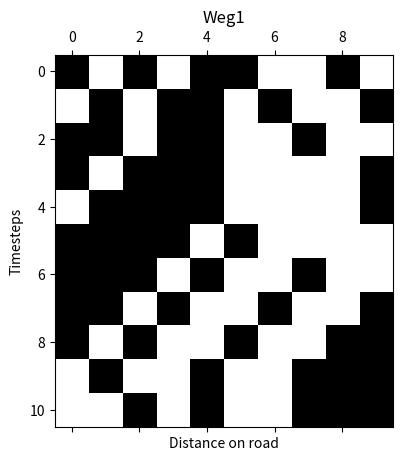
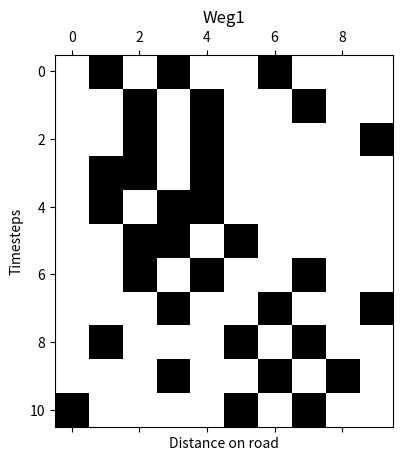
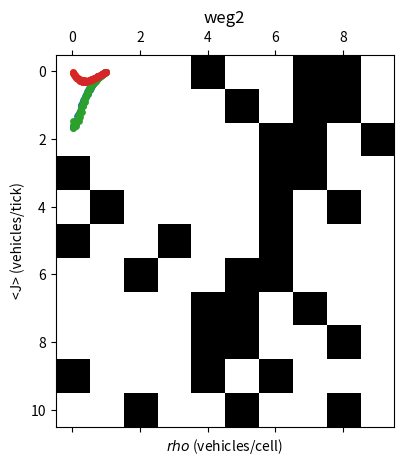

Write the Python code that produced these figures, in order.
#!/usr/bin/env python
# coding: utf-8

# In[66]:


import numpy as np
from numpy.random import randint
from numpy.random import uniform
from numpy.random import shuffle
import matplotlib.pyplot as plt
import math


# In[100]:


def trafficlightweg1(periode, timesteps):
    trafficlight=np.zeros(timesteps+1) #lijst met voor elke tijdstap of het stoplicht op plek intersectie-1 rood is(1) of groen(0)
    for i in range(timesteps+1):
        if (math.floor(i/periode)%2)==0:
            trafficlight[i]=1

    return(trafficlight)

def trafficlightweg2(periode, timesteps):
    trafficlight=np.zeros(timesteps+1) #lijst met voor elke tijdstap of het stoplicht op plek intersectie-1 rood is(1) of groen(0)
    for i in range(timesteps+1):
        if (math.floor(i/periode)%2)==1:
            trafficlight[i]=1

    return(trafficlight)


print(trafficlightweg1(5,10))
print(trafficlightweg2(5,10)) #de periode moet dus wel gelijk zijn anders krijg je botsing


# In[81]:


def updatenweg1(n, rho, timesteps, vmax, p, periode): #n=cells in road, rho=density (fractie), p = braking prob
    cars=int(n*rho) #number of cars
    cars=np.round(cars)
    initial = np.array([-1]*(n-cars)+[0]*cars) #alle auto's beginnen met snelheid nul en -1 is vrije ruimte
    shuffle(initial)
    
    data=[initial]
    
    intersectie = math.floor(n/2) #bepaal intersectie cell
    light=trafficlightweg1(periode, timesteps)
    
    i=1
    while i<=timesteps:
        updat=np.array([-1]*n)
        for x in range(n):   
                
            if data[-1][x]!=-1: #vind auto
                v=data[-1][x]
                
                if x==(intersectie-1): #plek van stoplicht, daar heeft de auto een andere def van d (andere regel)
                    if light[i]==1: #als stoplicht rood
                        d=1
                    if light[i]==0: 
                        if light[i-1]==1: #de eerste keer dat hij groen is, ga je nog niet rijden want dan kan er nog iemand op het kruispunt staan
                            d=1
                        if data[-1][(intersectie+1)%n]!=-1 and data[-1][(intersectie+2)%n]!=-1: #als file aan de andere kant van kruispunt, dan kun je niet het kruispunt oprijden
                            d=1
                        else:
                            d=1
                            while data[-1][(x+d)%n]==-1: #zoek de afstand tot de eerstvolgende auto
                                d=d+1
                        
                else:
                    d=1
                    while data[-1][(x+d)%n]==-1: #zoek de afstand tot de eerstvolgende auto
                        d=d+1
                    
                #nu de update regels uitvoeren
                if v<vmax: #acceleration
                    v=v+1
                if v>=d: #breaking
                    v=d-1
                if uniform(0,1)<=p: #random
                    v=max(0,v-1)
                    
                #nu verplaatsen
                updat[(x+v)%n]=v
        data.append(updat)
    
        i=i+1
    #print(data)
    return(data)

def updatenmatrixweg1(n, rho, timesteps, vmax, p, periode):
    data=updatenweg1(n, rho, timesteps, vmax, p, periode)
    matrix=np.zeros(shape=(timesteps+1,n))
    for i in range(timesteps+1):
        for j in range(n):
            if data[i][j]==-1:
                matrix[i,j]=0
            else:
                matrix[i,j]=1
    return(matrix)
    


# In[82]:


data=updatenmatrixweg1(10,0.5, 10,5,0.3,5 )
print(data)
plt.matshow(data, cmap='binary')
plt.xlabel('Distance on road')
plt.ylabel('Timesteps')
plt.title('Weg1')
plt.show()


# In[83]:


def updatenweg2(n, rho, timesteps, vmax, p, periode): #n=cells in road, rho=density (fractie), p = braking prob
    cars=int(n*rho) #number of cars
    cars=np.round(cars)
    initial = np.array([-1]*(n-cars)+[0]*cars) #alle auto's beginnen met snelheid nul en -1 is vrije ruimte
    shuffle(initial)
    
    data=[initial]
    
    intersectie = math.floor(n/2) #bepaal intersectie cell
    light=trafficlightweg2(periode, timesteps)
    
    i=1
    while i<=timesteps:
        updat=np.array([-1]*n)
        for x in range(n):
            if data[-1][x]!=-1: #vind auto
                v=data[-1][x]
                
                if x==(intersectie-1): #plek van stoplicht
                    if light[i]==1: #als stoplicht rood
                        d=1
                    if light[i]==0: 
                        if light[i-1]==1: #de eerste keer dat hij groen is, ga je nog niet rijden want dan kan er nog iemand op het kruispunt staan
                            d=1
                        if data[-1][(intersectie+1)%n]!=-1 and data[-1][(intersectie+2)%n]!=-1: #als file aan de andere kant van kruispunt, dan kun je niet het kruispunt oprijden
                            d=1
                        else:
                            d=1
                            while data[-1][(x+d)%n]==-1: #zoek de afstand tot de eerstvolgende auto
                                d=d+1
                        
                else:
                    d=1
                    while data[-1][(x+d)%n]==-1: #zoek de afstand tot de eerstvolgende auto
                        d=d+1
                    
                #nu de update regels uitvoeren
                if v<vmax: #acceleration
                    v=v+1
                if v>=d: #breaking
                    v=d-1
                if uniform(0,1)<=p: #random
                    v=max(0,v-1)
                    
                #nu verplaatsen
                updat[(x+v)%n]=v
        data.append(updat)
    
        i=i+1
    #print(data)
    return(data)

def updatenmatrixweg2(n, rho, timesteps, vmax, p, periode):
    data=updatenweg2(n, rho, timesteps, vmax, p, periode)
    matrix=np.zeros(shape=(timesteps+1,n))
    for i in range(timesteps+1):
        for j in range(n):
            if data[i][j]==-1:
                matrix[i,j]=0
            else:
                matrix[i,j]=1
    return(matrix)


# In[84]:


data=updatenmatrixweg1(10,0.3, 10,2,0.2, 5)
print(data)
plt.matshow(data, cmap='binary')
plt.xlabel('Distance on road')
plt.ylabel('Timesteps')
plt.title('Weg1')
plt.show()

data=updatenmatrixweg2(10,0.3, 10,2,0.2, 5)
#print(data)
plt.matshow(data, cmap='binary')
plt.xlabel('Distance on road')
plt.ylabel('Timesteps')
plt.title('Weg2')
plt.show()


# In[93]:


def lijstmetmatrices(n, rho, timesteps, vmax, p, periode): 
    dataweg1=updatenmatrixweg1(n, rho, timesteps, vmax, p, periode)
    dataweg2=updatenmatrixweg1(n, rho, timesteps, vmax, p, periode)
    intersectie = math.floor(n/2) #bepaal intersectie cell
    light=trafficlightweg1(periode, timesteps)
    lijst=[]
    
    for i in range(timesteps+1):
        matrix=np.ones((n,n))*[-1]
        if light[i]==1:
            matrix[intersectie,:]= dataweg1[i,:] #rij
            matrix[:,intersectie]= dataweg2[i,:]#kolom
            lijst.append(matrix)
        else:
            matrix[:,intersectie]= dataweg2[i,:]#kolom
            matrix[intersectie,:]= dataweg1[i,:] #rij
            lijst.append(matrix)

        
    return(lijst)
        
        
        


# In[95]:


a=lijstmetmatrices(11, 0.3, 10, 2, 0.2, 5)
print(a)


# In[98]:


matrix1=[[1,1],[2,2]]
matrix2=np.zeros((2,2))
print(matrix1)
print(matrix2)
matrix2[:,1]=[2,2]
print(matrix2)


# In[87]:


def averagevelocity1(n, rho, timesteps, vmax, p, periode): 
    cars=int(n*rho) #number of cars
    cars=np.round(cars)
    data=updatenweg1(n, rho, timesteps, vmax, p, periode)
    averageonestep=[]
    for i in range(timesteps-1):
        onestep=[]
        for j in range(n):
            if data[i][j]!=-1:
                onestep.append(data[i][j])
        averageonestep.append(sum(onestep)/cars)
    return(sum(averageonestep)/timesteps)


# In[75]:


def flow1(n, rho, timesteps, vmax, p, periode): 
    return(rho*averagevelocity1(n, rho, timesteps, vmax, p, periode))


# In[38]:


def averagevelocity2(n, rho, timesteps, vmax, p, periode):
    cars=int(n*rho) #number of cars
    cars=np.round(cars)
    data=updatenweg2(n, rho, timesteps, vmax, p, periode)
    averageonestep=[]
    for i in range(timesteps-1):
        onestep=[]
        for j in range(n):
            if data[i][j]!=-1:
                onestep.append(data[i][j])
        averageonestep.append(sum(onestep)/cars)
    return(sum(averageonestep)/timesteps)

def flow2(n, rho, timesteps, vmax, p, periode):  
    return(rho*averagevelocity2(n, rho, timesteps, vmax, p, periode))


# In[39]:


ro = np.arange(0.01, 1, 0.01)  
n=150
timesteps=100
vmax=2
p=0.3
periode=15

waardenv=[]
for i in ro:
    waardenv.append(averagevelocity1(n, i, timesteps, vmax, p, periode))
  
    
plt.scatter(ro, waardenv, s=15)
plt.xlabel('$rho$ (vehicles/cell)')
plt.ylabel('<V> (cells/tick)')
plt.title('weg1')
plt.show()
                   
waardenj=[]
for i in ro:
    waardenj.append(flow1(n, i, timesteps, vmax, p, periode))    
    
plt.scatter(ro, waardenj, s=15)
plt.xlabel('$rho$ (vehicles/cell)')
plt.ylabel('<J> (vehicles/tick)')
plt.title('weg1')
plt.show()

waardenv2=[]
for i in ro:
    waardenv2.append(averagevelocity2(n, i, timesteps, vmax, p, periode))
  
    
plt.scatter(ro, waardenv2, s=15)
plt.xlabel('$rho$ (vehicles/cell)')
plt.ylabel('<V> (cells/tick)')
plt.title('weg2')
plt.show()
                   
waardenj2=[]
for i in ro:
    waardenj2.append(flow2(n, i, timesteps, vmax, p, periode))    
    
plt.scatter(ro, waardenj2, s=15)
plt.xlabel('$rho$ (vehicles/cell)')
plt.ylabel('<J> (vehicles/tick)')
plt.title('weg2')
plt.show()


# In[ ]:





# In[ ]:




